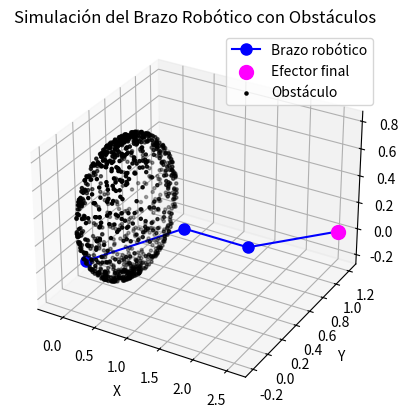

This figure's Python source:
import matplotlib.pyplot as plt
import numpy as np


def forward_kinematics(theta1, theta2, theta3, l1=1, l2=1, l3=1):
    """
    Calcula las posiciones de cada eslabón del brazo robótico.
    """
    x0, y0, z0 = 0, 0, 0

    x1 = l1 * np.cos(theta1)
    y1 = l1 * np.sin(theta1)
    z1 = 0

    x2 = x1 + l2 * np.cos(theta1 + theta2)
    y2 = y1 + l2 * np.sin(theta1 + theta2)
    z2 = 0

    x3 = x2 + l3 * np.cos(theta1 + theta2 + theta3)
    y3 = y2 + l3 * np.sin(theta1 + theta2 + theta3)
    z3 = 0

    return [(x0, y0, z0), (x1, y1, z1), (x2, y2, z2), (x3, y3, z3)]


def generate_obstacles(shape="cube", num_points=1000, position=(0, 0, 0)):
    """
    Genera una nube de puntos que representa un obstáculo en forma de cubo, esfera o cilindro.
    """
    ox, oy, oz = position
    obstacles = []

    if shape == "cube":
        x = np.random.uniform(-0.5, 0.5, num_points) + ox
        y = np.random.uniform(-0.5, 0.5, num_points) + oy
        z = np.random.uniform(-0.5, 0.5, num_points) + oz
    elif shape == "sphere":
        theta = np.random.uniform(0, 2 * np.pi, num_points)
        phi = np.random.uniform(0, np.pi, num_points)
        r = 0.5  # Radio de la esfera
        x = r * np.sin(phi) * np.cos(theta) + ox
        y = r * np.sin(phi) * np.sin(theta) + oy
        z = r * np.cos(phi) + oz
    elif shape == "cylinder":
        theta = np.random.uniform(0, 2 * np.pi, num_points)
        h = np.random.uniform(-0.5, 0.5, num_points)
        r = 0.3  # Radio del cilindro
        x = r * np.cos(theta) + ox
        y = r * np.sin(theta) + oy
        z = h + oz
    else:
        raise ValueError("Forma no reconocida. Usa 'cube', 'sphere' o 'cylinder'.")

    for i in range(num_points):
        obstacles.append((x[i], y[i], z[i]))

    return obstacles


def plot_robot_and_obstacles(theta1, theta2, theta3, obstacles):
    """
    Grafica el brazo robótico en 3D junto con los obstáculos.
    """
    points = forward_kinematics(theta1, theta2, theta3)

    fig = plt.figure()
    ax = fig.add_subplot(111, projection="3d")

    # Dibujar el brazo robótico
    xs, ys, zs = zip(*points)
    ax.plot(xs, ys, zs, "-o", markersize=8, label="Brazo robótico", color="blue")

    # Dibujar el efector final
    ax.scatter(xs[-1], ys[-1], zs[-1], color="magenta", s=100, label="Efector final")

    # Dibujar los obstáculos
    obstacle_x = [obs[0] for obs in obstacles]
    obstacle_y = [obs[1] for obs in obstacles]
    obstacle_z = [obs[2] for obs in obstacles]
    ax.scatter(obstacle_x, obstacle_y, obstacle_z, c="black", s=5, label="Obstáculo")

    ax.set_xlabel("X")
    ax.set_ylabel("Y")
    ax.set_zlabel("Z")
    plt.title("Simulación del Brazo Robótico con Obstáculos")
    plt.legend()
    plt.show()


# Configuración inicial
shape = "sphere"  # Cambiar a "sphere" o "cylinder"
obstacle_position = (0.3, 0.3, 0.3)  # Posición del obstáculo
obstacles = generate_obstacles(shape, position=obstacle_position)

theta1, theta2, theta3 = np.pi / 4, -np.pi / 4, np.pi / 6  # Ángulos de prueba
plot_robot_and_obstacles(theta1, theta2, theta3, obstacles)
